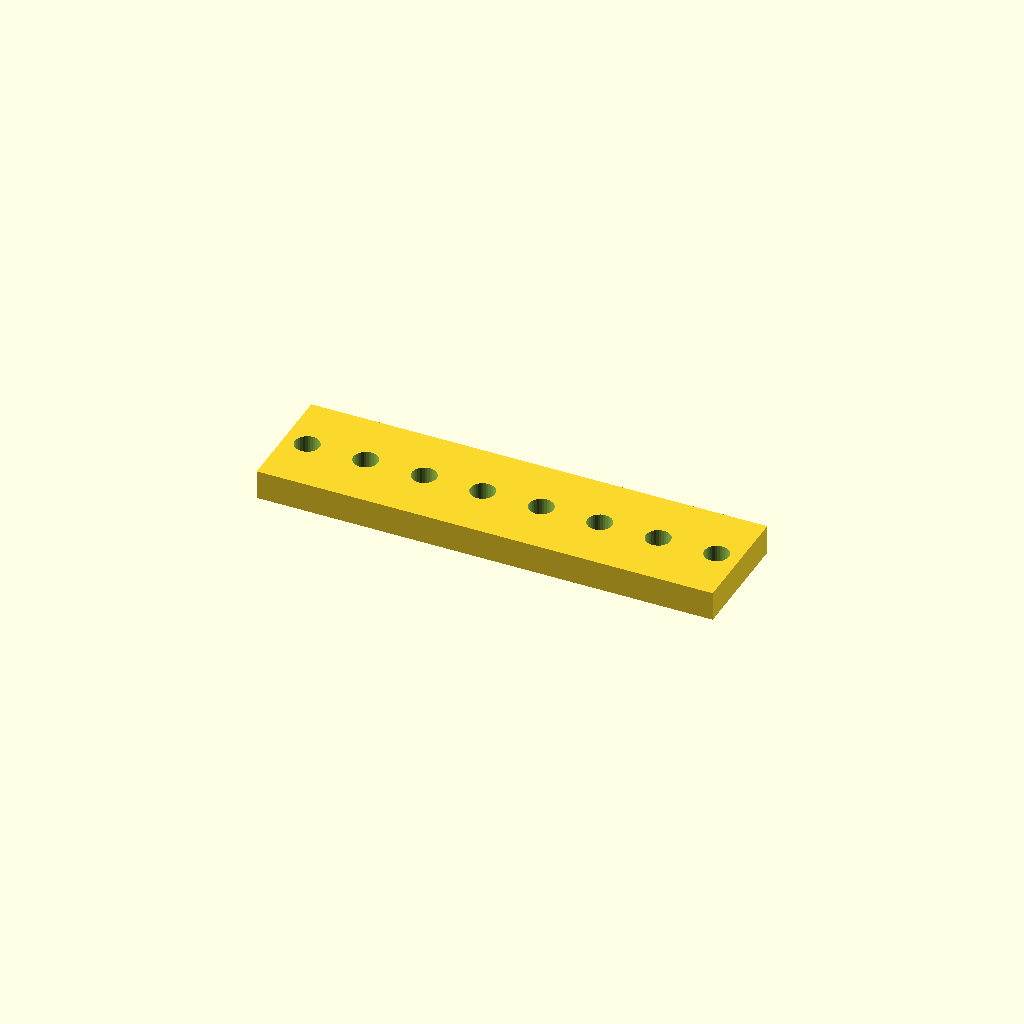
Cell 1: rendered with the file's own defaults.
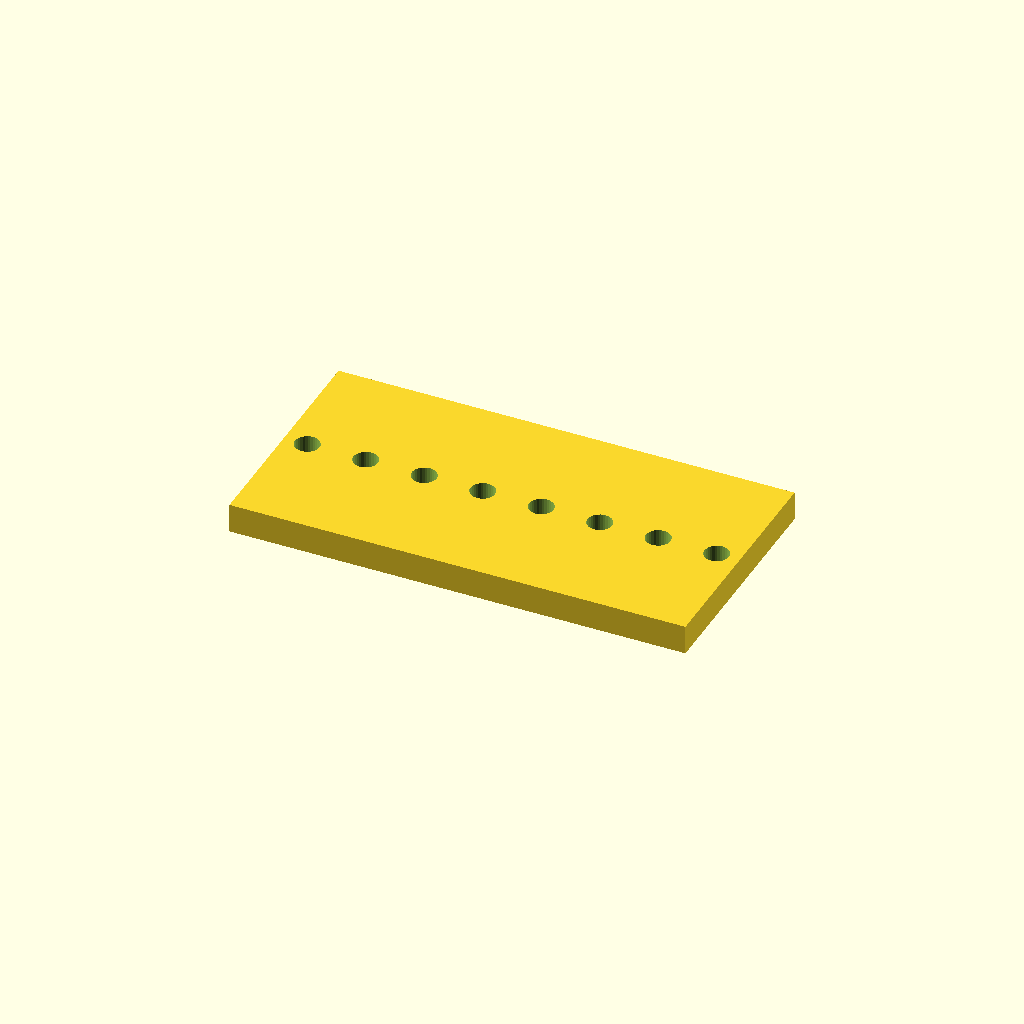
Cell 2: bar_w = 80 (everything else at default).
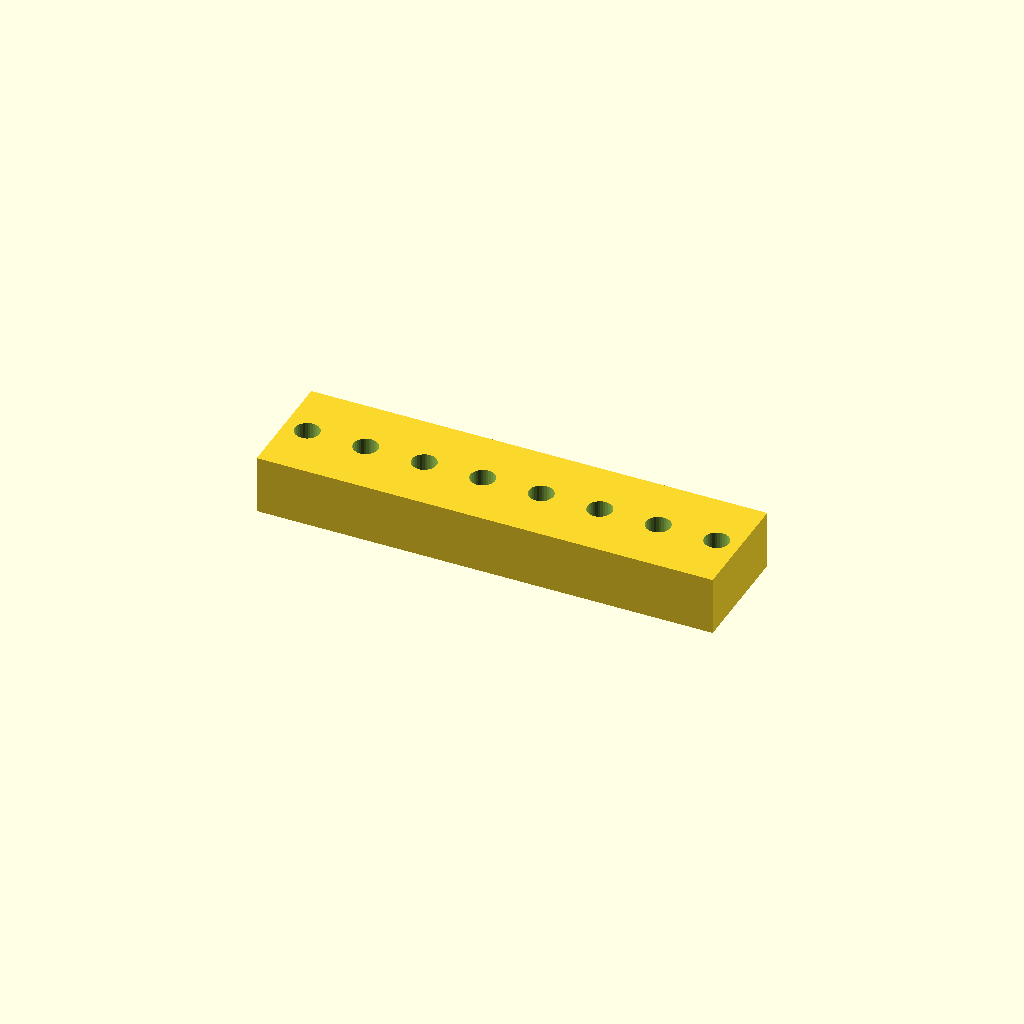
Cell 3: bar_t = 20 (everything else at default).
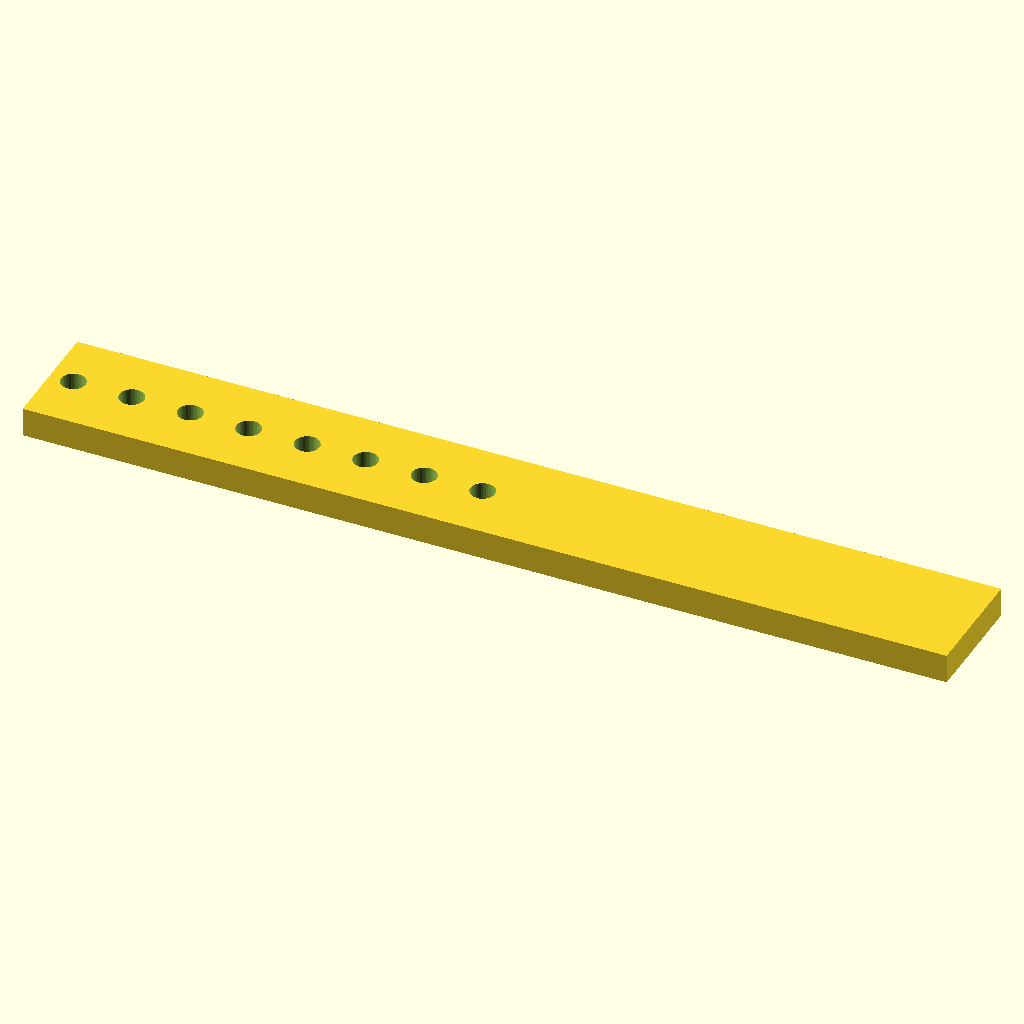
Cell 4: holes = 16 (everything else at default).
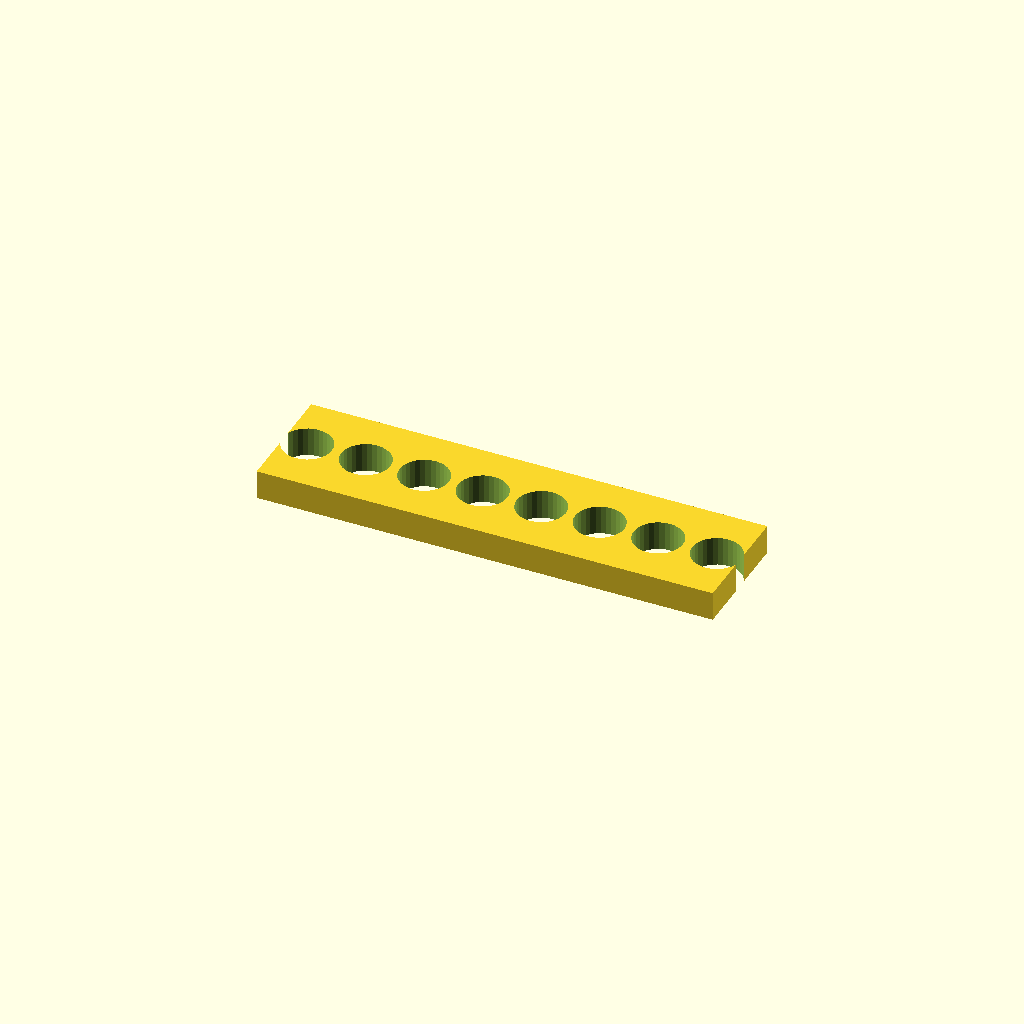
Cell 5 — hole_d set to 16.8, the other parameters unchanged.
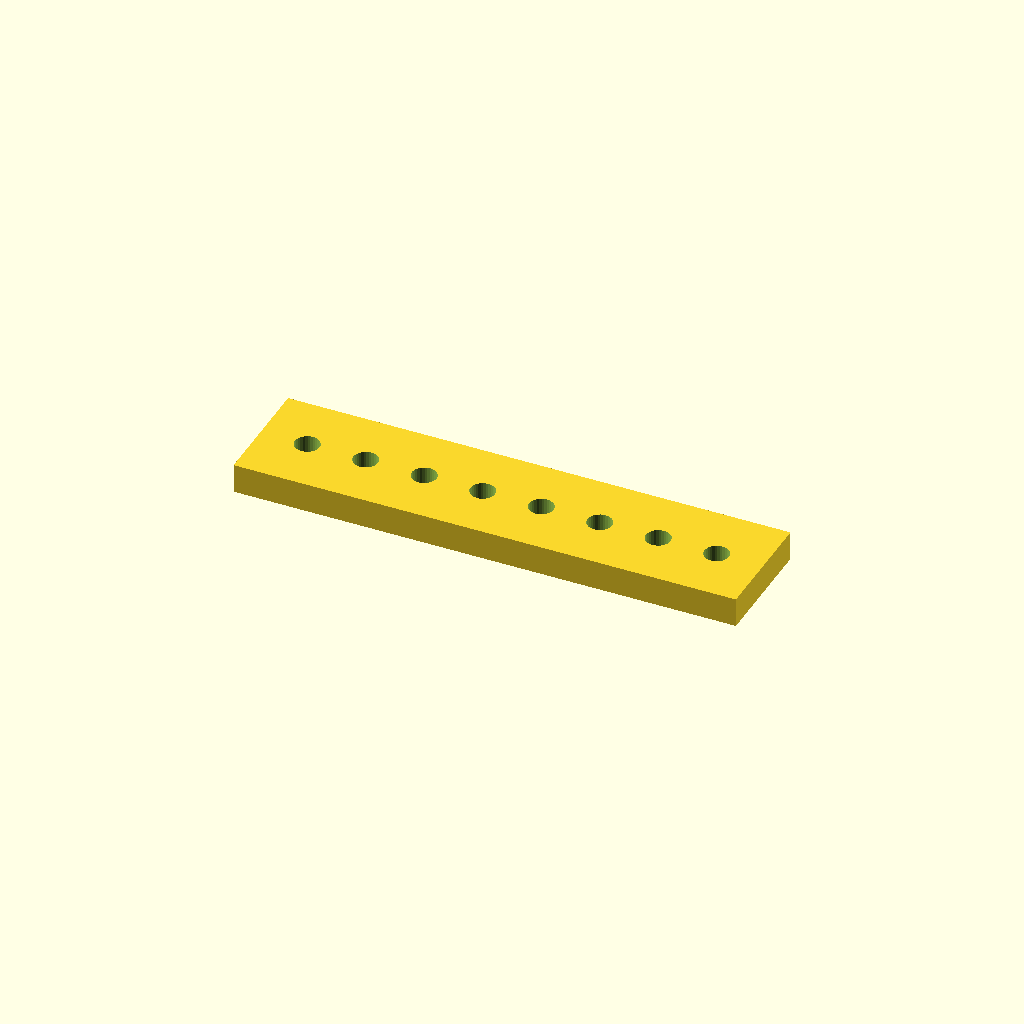
Cell 6: the same model with edge = 15.876.
All cells are drawn from one camera (rotation 55°, 0°, 25°, orthographic, colour scheme Cornfield), so only the parameter changes between them.
The OpenSCAD source (optional_data/data/place1/ventrows/part_0125.scad):
$fn = 32;

// ----------------------------------------------------------------------
// Hole bar, 8 x Ø8.4
// row layout, 7.9375 mm edge offset
// ----------------------------------------------------------------------

// --- parameters (mm) ---
bar_w = 40;    // bar width (Y)
bar_t = 10;    // bar thickness (Z)
holes = 8;     // holes per row
hole_d = 8.4;  // hole diameter
edge = 7.938;  // offset from the bar end to the first hole
pitch = 20;    // pitch between neighbouring holes

// --- derived feature positions (mm) ---
span = (holes - 1) * pitch;   // = 140   distance between the end holes
bar_l = span + 2 * edge;      // = 155.88   overall bar length
start_x = -bar_l / 2 + edge;  // = -70   X of the first hole
feature_centers = [
  [start_x + 0 * pitch, 0],
  [start_x + 1 * pitch, 0],
  [start_x + 2 * pitch, 0],
  [start_x + 3 * pitch, 0],
  [start_x + 4 * pitch, 0],
  [start_x + 5 * pitch, 0],
  [start_x + 6 * pitch, 0],
  [start_x + 7 * pitch, 0]
];   // hole centres of the first row

// bar with one row of holes, drilled from feature_centers
difference() {
  translate([-bar_l / 2, -bar_w / 2, -bar_t / 2]) cube([bar_l, bar_w, bar_t]);
  for (centre = feature_centers)
    translate([centre[0], centre[1], 0])
      cylinder(d = hole_d, h = bar_t + 2, center = true);
}
Parameter table extracted from the source (name, type, default, range or options):
bar_w: number, default 40
bar_t: number, default 10
holes: number, default 8
hole_d: number, default 8.4
edge: number, default 7.938
pitch: number, default 20
